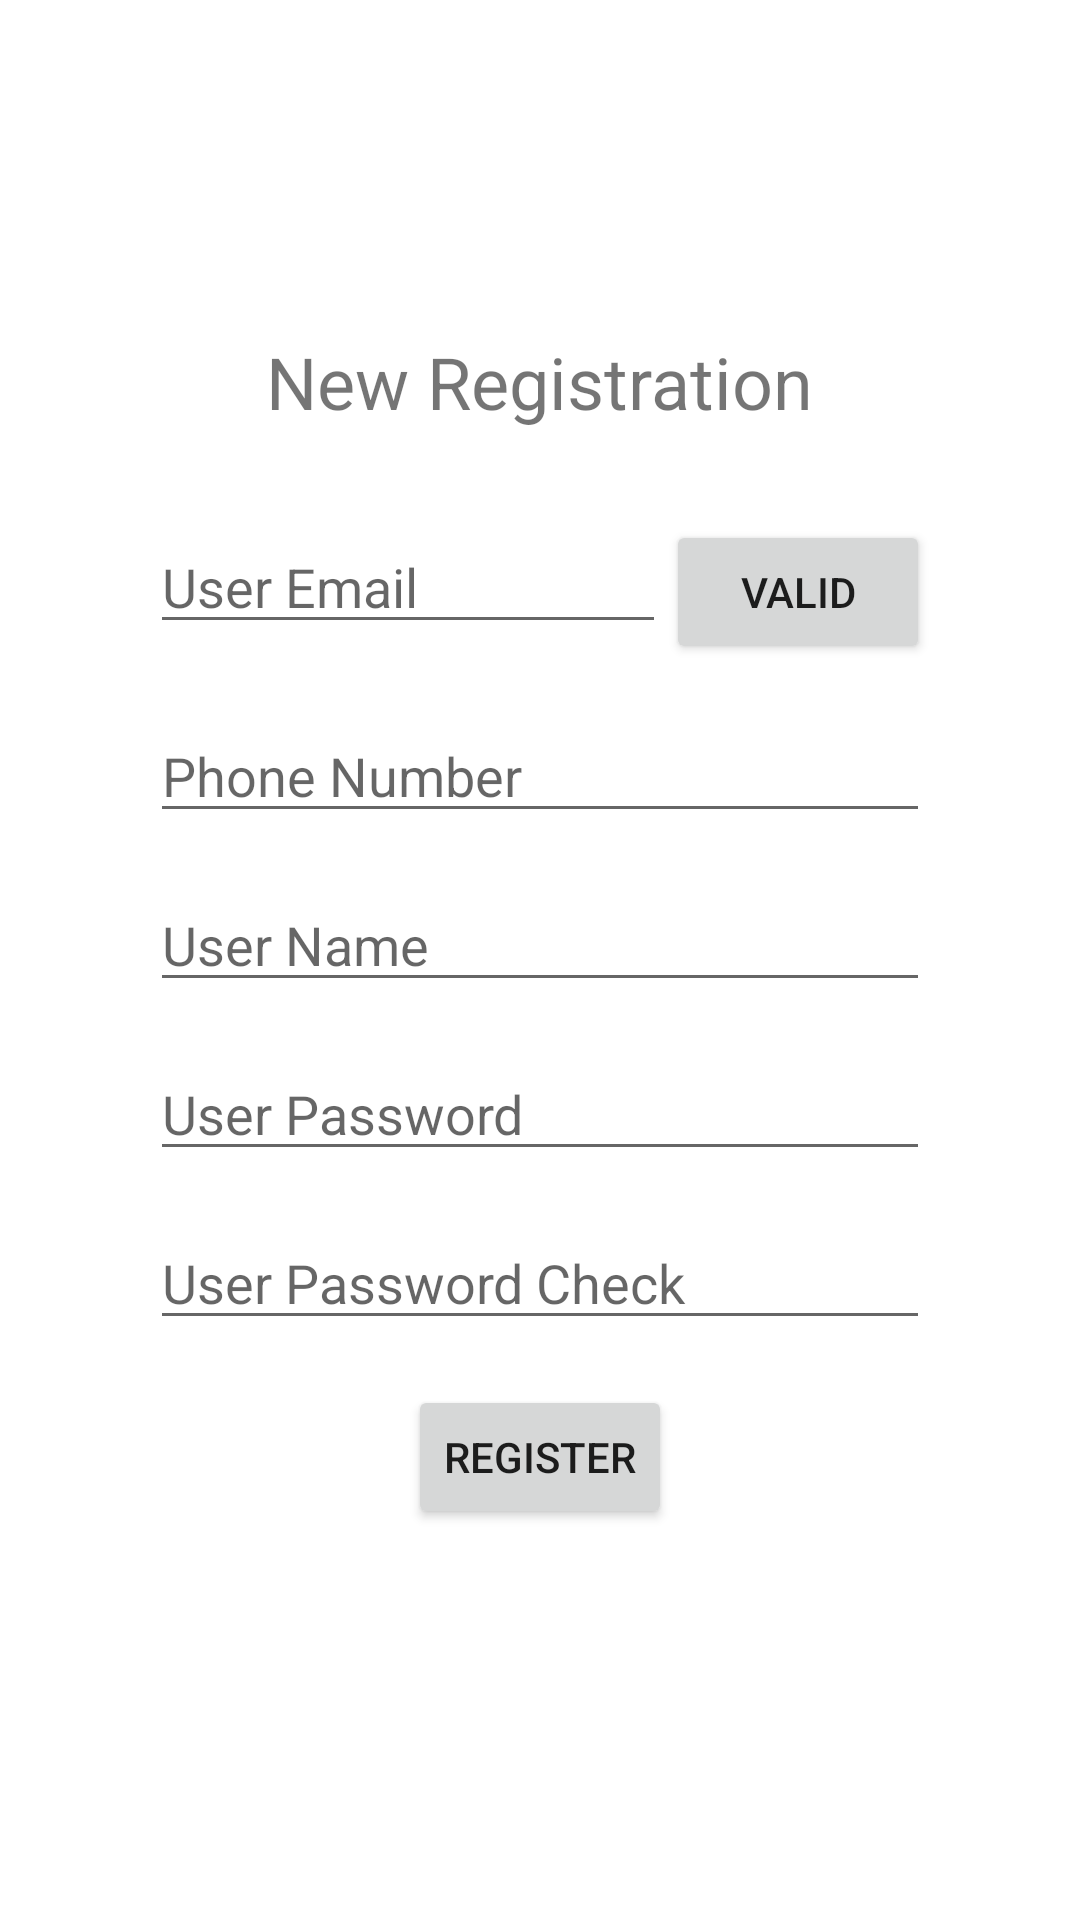

Write the Android layout XML for this screen, with the resource values it uses.
<!-- AndroidManifest.xml: application theme Theme.ThriftApp -->
<!-- res/layout/register_activity.xml -->
<?xml version="1.0" encoding="utf-8"?>
<LinearLayout xmlns:android="http://schemas.android.com/apk/res/android"
    xmlns:tools="http://schemas.android.com/tools"
    android:layout_width="match_parent"
    android:layout_height="match_parent"
    android:gravity="center"
    android:orientation="vertical">

    <TextView
        android:layout_width="wrap_content"
        android:layout_height="wrap_content"
        android:layout_marginBottom="30dp"
        android:text="@string/new_registration"
        android:textSize="24sp" />

    <LinearLayout
        android:layout_width="match_parent"
        android:layout_height="wrap_content"
        android:layout_marginLeft="50dp"
        android:layout_marginRight="50dp"
        android:layout_marginBottom="15dp"
        android:orientation="horizontal">

        <EditText
            android:id="@+id/etEmail"
            android:layout_width="wrap_content"
            android:layout_weight="9"
            android:layout_height="wrap_content"
            android:autofillHints="Email"
            android:hint="@string/user_email"
            android:inputType="textWebEmailAddress"
            tools:ignore="LabelFor" />

        <Button
            android:id="@+id/btnEmailValidate"
            android:layout_width="wrap_content"
            android:layout_height="wrap_content"
            android:text="@string/valid" />
    </LinearLayout>

    <EditText
        android:id="@+id/etPhoneNumber"
        android:layout_width="match_parent"
        android:layout_height="wrap_content"
        android:layout_marginLeft="50dp"
        android:layout_marginRight="50dp"
        android:layout_marginBottom="15dp"
        android:autofillHints="Phone Number"
        android:hint="@string/phone_number"
        android:inputType="phone" />

    <EditText
        android:id="@+id/etUserName"
        android:layout_width="match_parent"
        android:layout_height="wrap_content"
        android:layout_marginLeft="50dp"
        android:layout_marginRight="50dp"
        android:layout_marginBottom="15dp"
        android:autofillHints="Name"
        android:hint="@string/user_name"
        android:inputType="text"
        tools:ignore="LabelFor" />

    <EditText
        android:id="@+id/etPassword"
        android:layout_width="match_parent"
        android:layout_height="wrap_content"
        android:layout_marginLeft="50dp"
        android:layout_marginRight="50dp"
        android:layout_marginBottom="15dp"
        android:autofillHints="Password"
        android:hint="@string/user_password"
        android:inputType="textPassword"
        tools:ignore="LabelFor" />

    <EditText
        android:id="@+id/etPasswordCheck"
        android:layout_width="match_parent"
        android:layout_height="wrap_content"
        android:layout_marginLeft="50dp"
        android:layout_marginRight="50dp"
        android:layout_marginBottom="15dp"
        android:autofillHints="Password Check"
        android:hint="@string/user_password_check"
        android:inputType="textPassword"
        tools:ignore="LabelFor" />

    <Button
        android:id="@+id/btnRegister"
        android:layout_width="wrap_content"
        android:layout_height="wrap_content"
        android:text="@string/register" />

    <TextView
        android:id="@+id/tvErrorMsg"
        android:layout_width="wrap_content"
        android:layout_height="wrap_content"
        android:textColor="@color/red" />

</LinearLayout>
<!-- resources referenced by this layout -->
<resources>
  <string name="new_registration">New Registration</string>
  <string name="phone_number">Phone Number</string>
  <string name="register">Register</string>
  <string name="user_email">User Email</string>
  <string name="user_name">User Name</string>
  <string name="user_password">User Password</string>
  <string name="user_password_check">User Password Check</string>
  <string name="valid">Valid</string>
  <style name="Theme.ThriftApp" parent="Theme.MaterialComponents.DayNight.DarkActionBar">
          
          <item name="colorPrimary">@color/purple_500</item>
          <item name="colorPrimaryVariant">@color/purple_700</item>
          <item name="colorOnPrimary">@color/white</item>
          
          <item name="colorSecondary">@color/teal_200</item>
          <item name="colorSecondaryVariant">@color/teal_700</item>
          <item name="colorOnSecondary">@color/black</item>
          
          <item name="android:statusBarColor" tools:targetApi="l">?attr/colorPrimaryVariant</item>
          
      </style>
  <!-- not gathered from this repository: default colours our renderer supplied (Android Studio template values) -->
  <color name="purple_500">#FF6200EE</color>
  <color name="purple_700">#FF3700B3</color>
  <color name="teal_200">#FF03DAC5</color>
  <color name="teal_700">#FF018786</color>
  <color name="black">#FF000000</color>
  <color name="white">#FFFFFFFF</color>
</resources>
